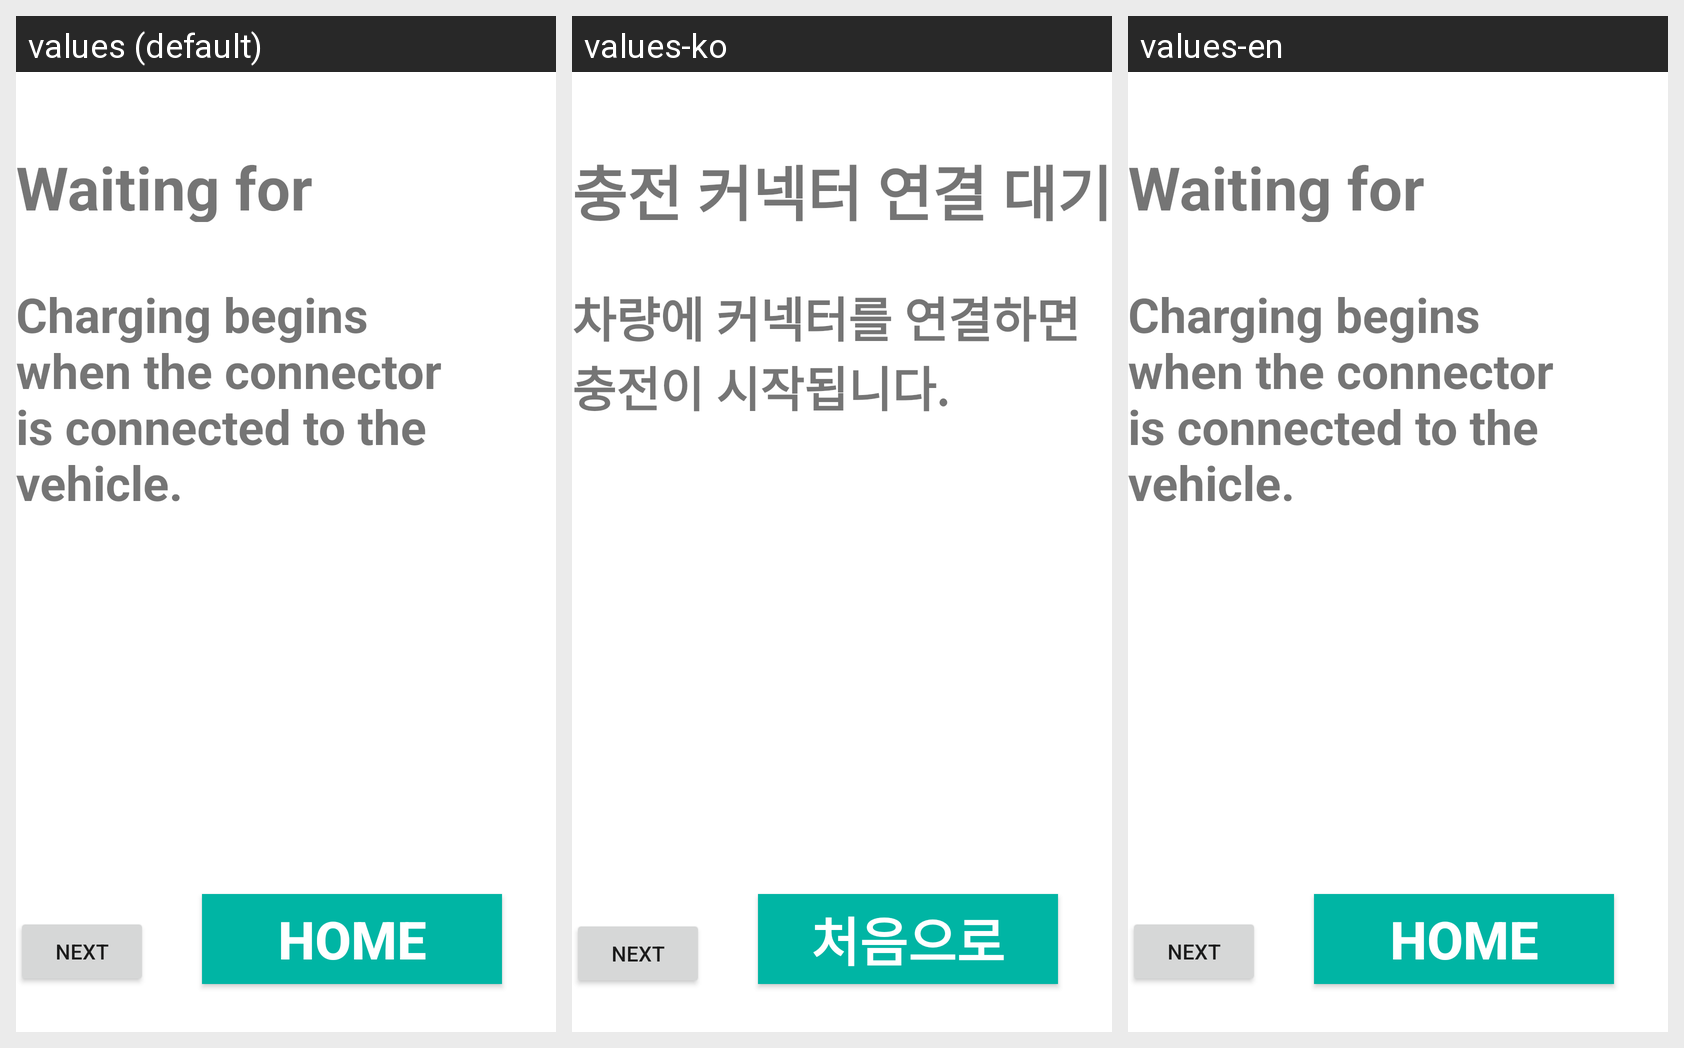

Translations of the strings shown on this Android screen, per locale in the grid:
Android screen res/layout/page_connector_wait.xml rendered under 3 locales, left to right: values (default), values-ko, values-en. Device: Nexus 5 (rendered at 1080×1920; each locale shown at half size, 540×960, under a caption strip naming it); theme Theme.MaterialComponents.DayNight.NoActionBar.
Strings drawn on this screen, with the default value and each locale's value (text and hints the layout hard-codes, and strings that could not be matched under every locale, appear in the picture but are not listed):

string_home
  values: Home
  values-ko: 처음으로
  values-en: Home

string_conector_begin_charging
  values: Charging begins when the connector is connected to the vehicle.
  values-ko: 차량에 커넥터를 연결하면 충전이 시작됩니다.
  values-en: Charging begins when the connector is connected to the vehicle.

string_connector_wait
  values: Waiting for charging connector to be connected.
  values-ko: 충전 커넥터 연결 대기중입니다.
  values-en: Waiting for charging connector to be connected
